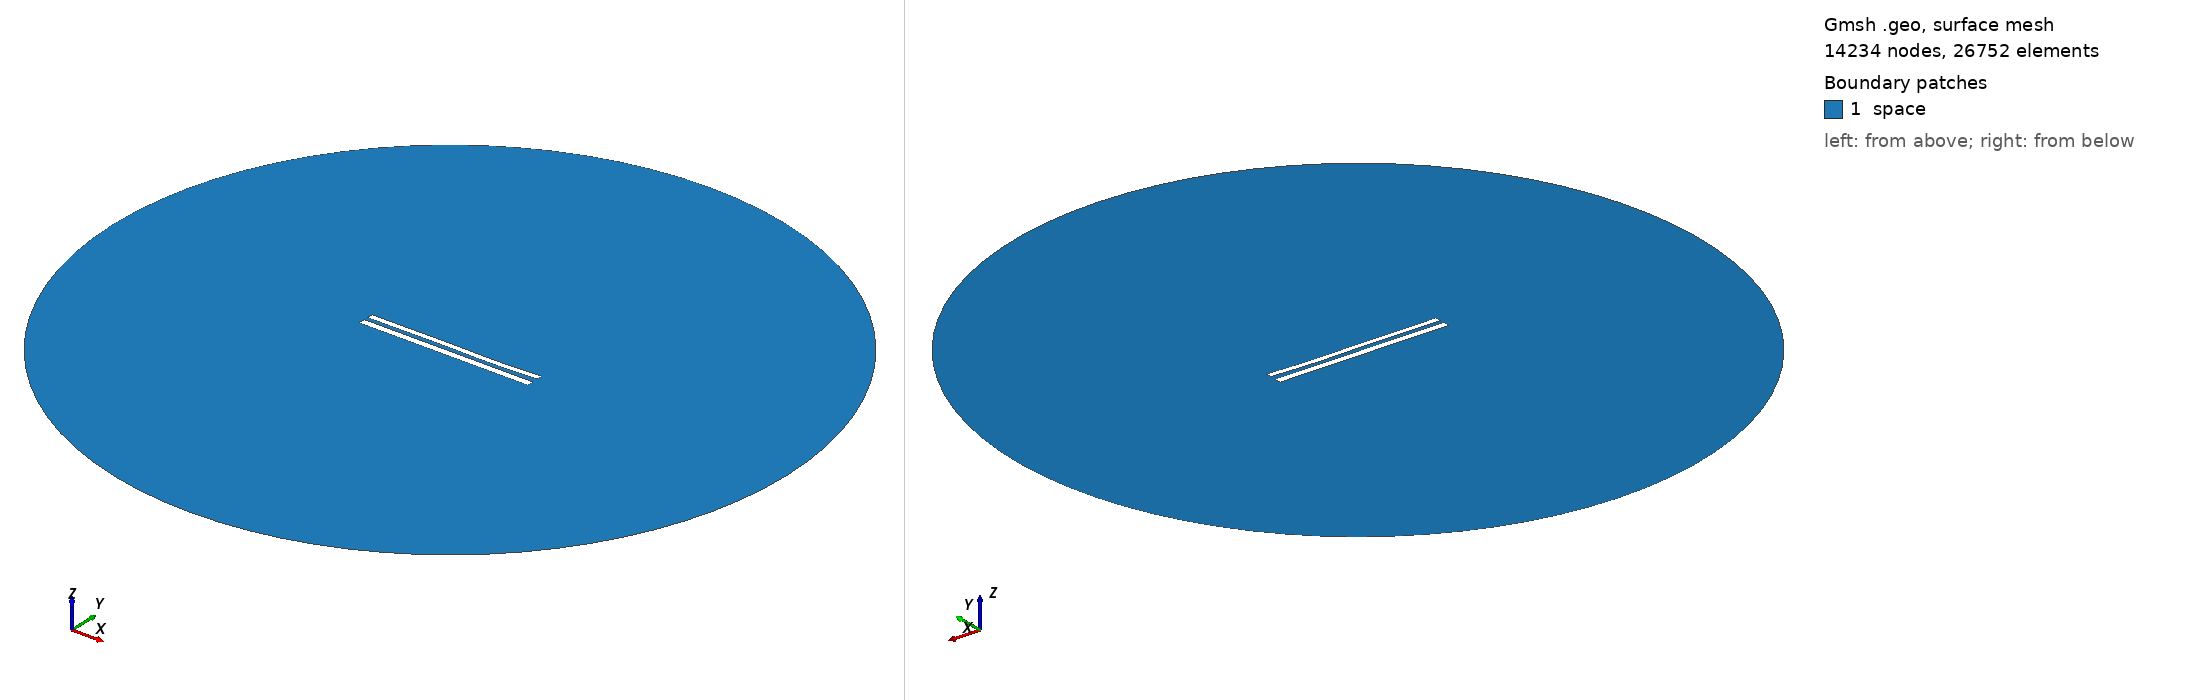

Gmsh geometry script, surface-meshed: 14234 nodes, 26752 surface elements. Boundary patches (legend numbers): 1 space. Left view from above one corner, right view from below the opposite corner. Legend entries are the model's physical surfaces. The drawing asked Gmsh for element sizes between 1% and 20% of the model's largest extent; the script's own settings can give other sizes.

=== 9297.geo (drawn) ===
//---------------------------------------
// Geometry kernel
//---------------------------------------

SetFactory("OpenCASCADE");



//---------------------------------------
// Parameters of the geometry
//---------------------------------------

// Overetch of the upper plate
overetch = 0.25;

// Distance between the plates
distance = 2.5;

// Discretization over the x axis (for the deformation)
nx = 50; 

// Length of the plate
L = 100 - overetch; 

// Number of modes
n = 4; 

// 1st mode coefficient
coeff(1) = 0.15;
beta(1) = 0.596864 * 3.1415926535 / L;

// 2nd mode coefficient
coeff(2) = -0.075;
beta(2) = 1.49418 * 3.1415926535 / L;

// 3rd mode coefficient
coeff(3) = 0.15;
beta(3) = 2.50025 * 3.1415926535 / L;

// 4th mode coefficient
coeff(4) = -0.075;
beta(4) = 3.49999 * 3.1415926535 / L;



//---------------------------------------
// Upper plate (deformed rectangle)
//---------------------------------------

// Coordiantes of the upper plate
xmin = -50;
xmax = 50 - overetch;

// Height of the upper plate
yheight = 4 - 2 * overetch;

// Indexes of the points
UpperID[] = {};
LowerID[] = {};
LeftID[] = {};
RightID[] = {};

// Point index
p = 1;

// Horizontal edges
For i In {1:nx}
    x = xmin + (i-1)*(xmax - xmin)/(nx-1);

    y_bottom = distance / 2 + overetch;
    For j In {1:n}
        C = (Cosh(beta(j)*L) + Cos(beta(j)*L)) / (Sinh(beta(j)*L) + Sin(beta(j)*L));
        y_bottom  = y_bottom + coeff(j) * (Cosh(beta(j)*(x+50)) - Cos(beta(j)*(x+50)) - C * (Sinh(beta(j)*(x+50)) - Sin(beta(j)*(x+50))));
    EndFor

    y_top = y_bottom + yheight;

    Point(p) = {x, y_top, 0, 1.0};
    UpperID[i] = p;
    p = p + 1;

    Point(p) = {x, y_bottom, 0, 1.0};
    LowerID[i] = p;
    p = p + 1;
EndFor

// Create point lists
UpperPts[] = {}; LowerPts[] = {};
For i In {1:nx}
  UpperPts[] += {UpperID[i]};
  LowerPts[] += {LowerID[i]};
EndFor

// Build splines
Spline(1) = {UpperPts[]};
Spline(2) = {LowerPts[]};
Line(3) = {LowerPts[nx-1], UpperPts[nx-1]};
Line(4) = {LowerPts[0], UpperPts[0]};

// Build the plane surface
Curve Loop(1) = {2, 3, -1, -4};
Plane Surface(1) = {1};



//---------------------------------------
// Lower plate (rectangle)
//---------------------------------------

// Vertices
Point(1001) = {-50, -1, 0, 1.0};
Point(1002) = { 50, -1, 0, 1.0};
Point(1003) = { 50,  -5, 0, 1.0};
Point(1004) = {-50,  -5, 0, 1.0};

// Edges
Line(5) = {1001, 1002};
Line(6) = {1002, 1003};
Line(7) = {1003, 1004};
Line(8) = {1004, 1001};

// Plane surface
Line Loop(2) = {5, 6, 7, 8};
Plane Surface(2) = {2}; 



//---------------------------------------
// Outer (fictious) boundary
//---------------------------------------

// Points
Point(1005) = {0, 0, 0};       // Center
Point(1006) = {200, 0, 0};     // Start point
Point(1007) = {0, 200, 0};     // 90 degrees
Point(1008) = {-200, 0, 0};    // 180 degrees
Point(1009) = {0, -200, 0};    // 270 degrees

// Circle arcs (each needs start, center, end)
Circle(9) = {1006, 1005, 1007};
Circle(10) = {1007, 1005, 1008};
Circle(11) = {1008, 1005, 1009};
Circle(12) = {1009, 1005, 1006};

// Plane surface for the entire domain
Curve Loop(3) = {9, 10, 11, 12};
Surface(3) = {3};

// Subtract the plates from the whole domain to obtain the actual domain where we want to solve the equations
BooleanDifference{ Surface{3}; Delete; }{ Surface{1}; Surface{2}; Delete; }




//---------------------------------------
// Transfinite Lines/Curves
//---------------------------------------

// Set the number of points on the boundaries
r = 7;

// Plates
Transfinite Curve {1, 2} = 50*r Using Progression 1;
Transfinite Curve {3, 4} = 2*r Using Progression 1;
Transfinite Line {5, 7} = 50*r Using Progression 1;
Transfinite Line {6, 8} = 2*r Using Progression 1;

// Outer boundary
Transfinite Line {9, 10, 11, 12} = 20 Using Progression 1;



//---------------------------------------
// Physical groups
//---------------------------------------                

// Physical curves (boundaries)
Physical Line("force_segment", 10) = {2};
Physical Line("upper_plate", 11) = {1, 3, 4};
Physical Line("lower_plate", 12) = {5, 6, 7, 8};
Physical Line("boundary", 20) = {9, 10, 11, 12};

// Physical Surfaces
Physical Surface("space", 30) = {3};



//---------------------------------------
// 6. Generate the Mesh
//---------------------------------------

// 2D mesh generation
Mesh 2;
